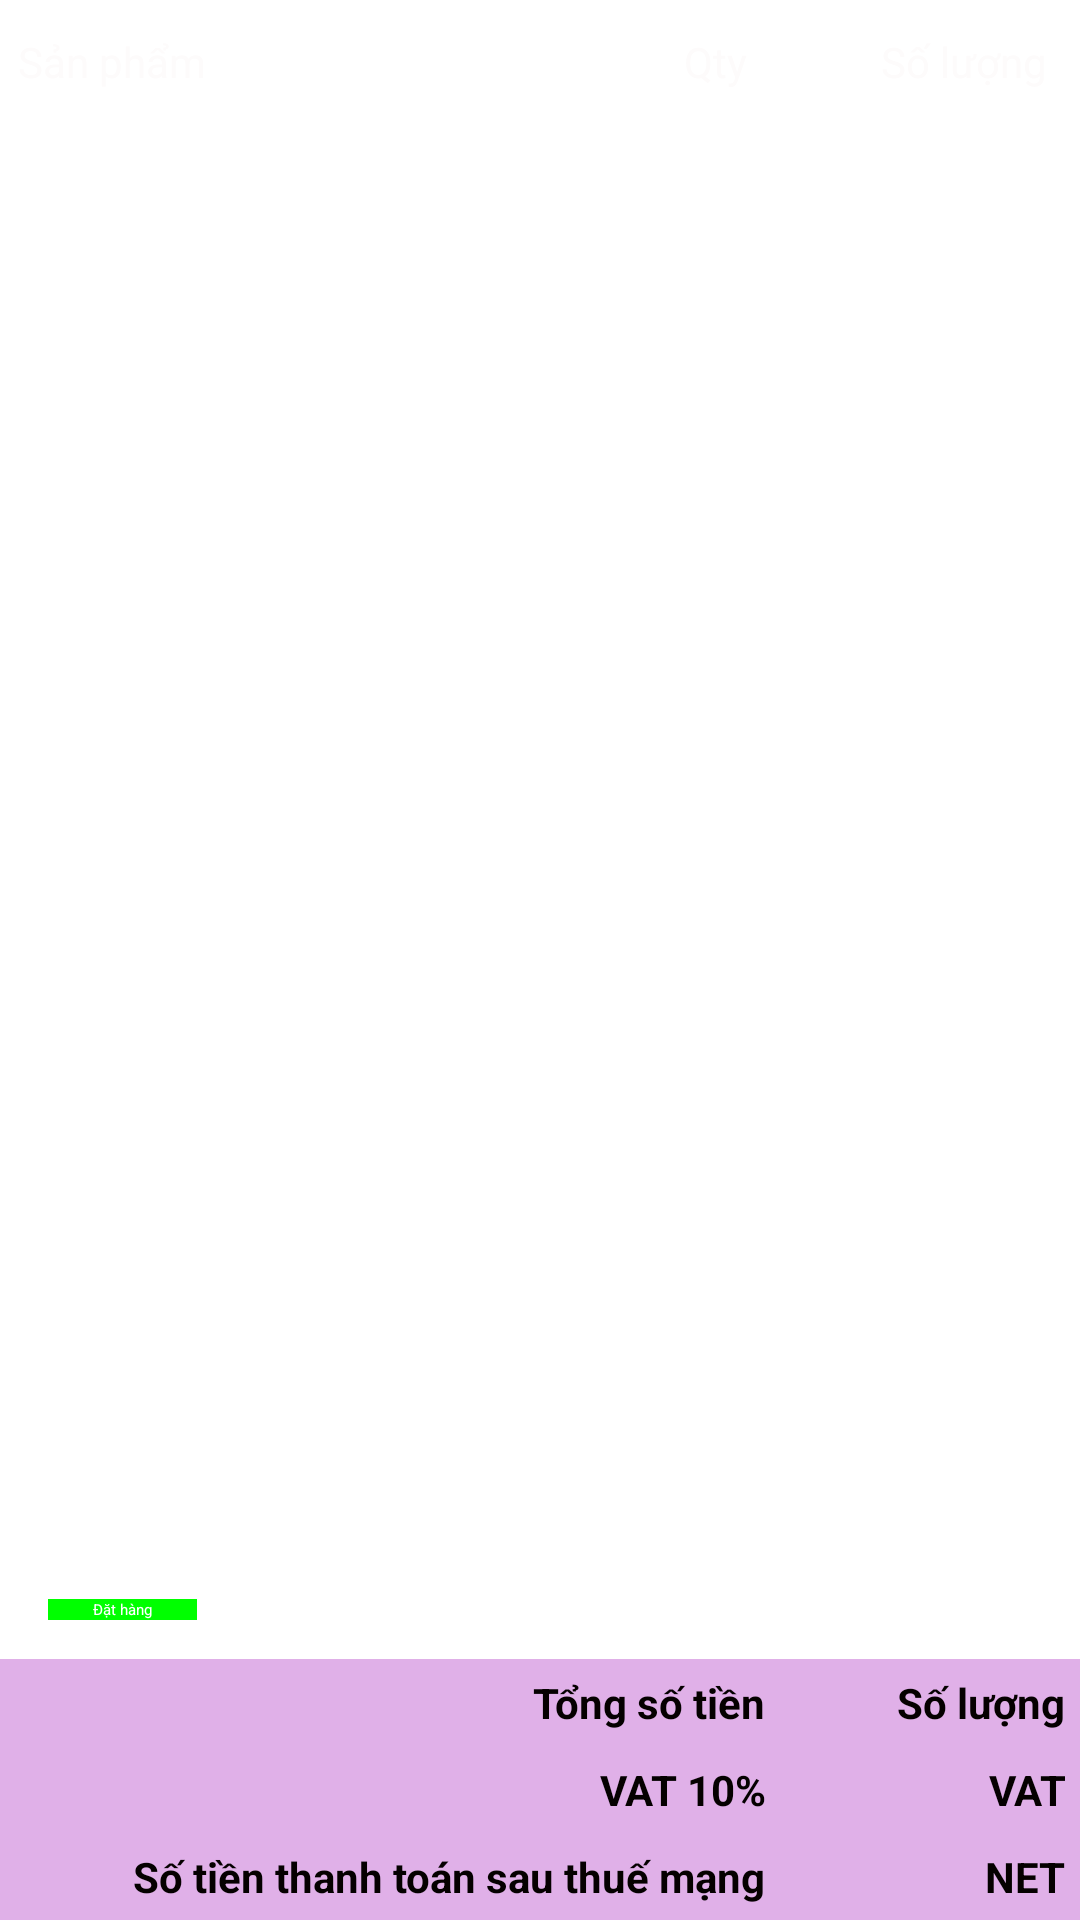

Here is an Android app screen rendered from its layout file. Give the layout XML and the strings, colors and styles it references.
<!-- AndroidManifest.xml: application theme Theme.Final -->
<!-- res/layout/fragment_cart.xml -->
<?xml version="1.0" encoding="utf-8"?>
<LinearLayout xmlns:android="http://schemas.android.com/apk/res/android"
    xmlns:app="http://schemas.android.com/apk/res-auto"
    xmlns:tools="http://schemas.android.com/tools"
    android:layout_width="match_parent"
    android:layout_height="match_parent"
    tools:context=".CartFragment">

    <androidx.constraintlayout.widget.ConstraintLayout
        android:layout_width="match_parent"
        android:layout_height="match_parent">
        <TableLayout
            android:id="@+id/tableLayout"
            android:layout_width="match_parent"
            android:layout_height="wrap_content"
            app:layout_constraintEnd_toEndOf="parent"
            app:layout_constraintStart_toStartOf="parent"
            app:layout_constraintTop_toTopOf="parent">

            <TableRow
                android:layout_width="match_parent"
                android:layout_height="match_parent"
                android:background="@color/colorprimary"
                android:padding="6dp">
                <TextView
                    android:id="@+id/tvcpname"
                    android:layout_width="wrap_content"
                    android:layout_height="wrap_content"
                    android:layout_weight="1"
                    android:paddingTop="2dp"
                    android:paddingBottom="2dp"
                    android:text="Sản phẩm "
                    android:textColor="#FDFBFB"
                    android:textSize="14dp"/>
                <TextView
                    android:id="@+id/tvcqty"
                    android:layout_width="60dp"
                    android:layout_height="wrap_content"
                    android:padding="5sp"
                    android:text="Qty"
                    android:textAlignment="textEnd"
                    android:textColor="#FDFBFB"
                    android:textSize="14dp"/>
                <TextView
                    android:id="@+id/tvcamt"
                    android:layout_width="100dp"
                    android:layout_height="wrap_content"
                    android:padding="5sp"
                    android:text="Số lượng"
                    android:textAlignment="textEnd"
                    android:textColor="#FDFBFB"
                    android:textSize="14dp"/>
            </TableRow>
        </TableLayout>
        <ListView
            android:id="@+id/lvcart"
            android:layout_width="0dp"
            android:layout_height="wrap_content"
            android:layout_marginStart="1dp"
            android:layout_marginTop="1dp"
            android:layout_marginEnd="1dp"
            app:layout_constraintEnd_toEndOf="parent"
            app:layout_constraintStart_toStartOf="parent"
            app:layout_constraintTop_toBottomOf="@+id/tableLayout">
        </ListView>
        <TableLayout
            android:id="@+id/tableLayout2"
            android:layout_width="match_parent"
            android:layout_height="wrap_content"
            app:layout_constraintBottom_toBottomOf="parent"
            app:layout_constraintEnd_toEndOf="parent"
            app:layout_constraintStart_toStartOf="parent">

            <TableRow
                android:layout_width="match_parent"
                android:layout_height="match_parent"
                android:background="#E0B0E8"
                android:padding="3dp">

                <TextView
                    android:id="@+id/textView8"
                    android:layout_width="wrap_content"
                    android:layout_height="wrap_content"
                    android:layout_weight="1"
                    android:padding="2dp"
                    android:text="Tổng số tiền"
                    android:textAlignment="textEnd"
                    android:textColor="#050000"
                    android:textSize="14dp"
                    android:textStyle="bold"/>
                <TextView
                    android:id="@+id/textView9"
                    android:layout_width="wrap_content"
                    android:layout_height="wrap_content"
                    android:width="100dp"
                    android:padding="2dp"
                    android:text="Số lượng"
                    android:textAlignment="textEnd"
                    android:textColor="#050000"
                    android:textSize="14dp"
                    android:textStyle="bold"/>
            </TableRow>

            <TableRow
                android:layout_width="match_parent"
                android:layout_height="match_parent"
                android:background="#E0B0E8"
                android:padding="3dp">

                <TextView
                    android:id="@+id/textView81"
                    android:layout_width="wrap_content"
                    android:layout_height="wrap_content"
                    android:layout_weight="1"
                    android:padding="2dp"
                    android:text="VAT 10%"
                    android:textAlignment="textEnd"
                    android:textColor="#050000"
                    android:textSize="14dp"
                    android:textStyle="bold"/>

                <TextView
                    android:id="@+id/tvvat"
                    android:layout_width="wrap_content"
                    android:layout_height="wrap_content"
                    android:witdh="100dp"
                    android:padding="2dp"
                    android:text="VAT"
                    android:textAlignment="textEnd"
                    android:textColor="#050000"
                    android:textSize="14dp"
                    android:textStyle="bold"/>
            </TableRow>

            <TableRow
                android:layout_width="match_parent"
                android:layout_height="match_parent"
                android:background="#E0B0E8"
                android:padding="3dp">

                <TextView
                    android:id="@+id/textView82"
                    android:layout_width="wrap_content"
                    android:layout_height="wrap_content"
                    android:layout_weight="1"
                    android:padding="2dp"
                    android:text="Số tiền thanh toán sau thuế mạng"
                    android:textAlignment="textEnd"
                    android:textColor="#050000"
                    android:textSize="14dp"
                    android:textStyle="bold"/>

                <TextView
                    android:id="@+id/tvnet"
                    android:layout_width="wrap_content"
                    android:layout_height="wrap_content"
                    android:witdh="100dp"
                    android:padding="2dp"
                    android:text="NET"
                    android:textAlignment="textEnd"
                    android:textColor="#050000"
                    android:textSize="14dp"
                    android:textStyle="bold"/>
            </TableRow>
        </TableLayout>
        <Button
            android:id="@+id/fabcheckout"
            android:layout_width="wrap_content"
            android:layout_height="wrap_content"
            android:layout_marginStart="16dp"
            android:layout_marginBottom="100dp"
            android:background="@color/colorPrimary"
            android:paddingLeft="15dp"
            android:paddingRight="15dp"
            android:text="Đặt hàng"
            android:textColor="#FFFFFF"
            app:layout_constraintBottom_toBottomOf="parent"
            app:layout_constraintStart_toStartOf="parent"/>
    </androidx.constraintlayout.widget.ConstraintLayout>
</LinearLayout>
<!-- resources referenced by this layout -->
<resources>
  <color name="colorPrimary">#00FF00</color>
</resources>
